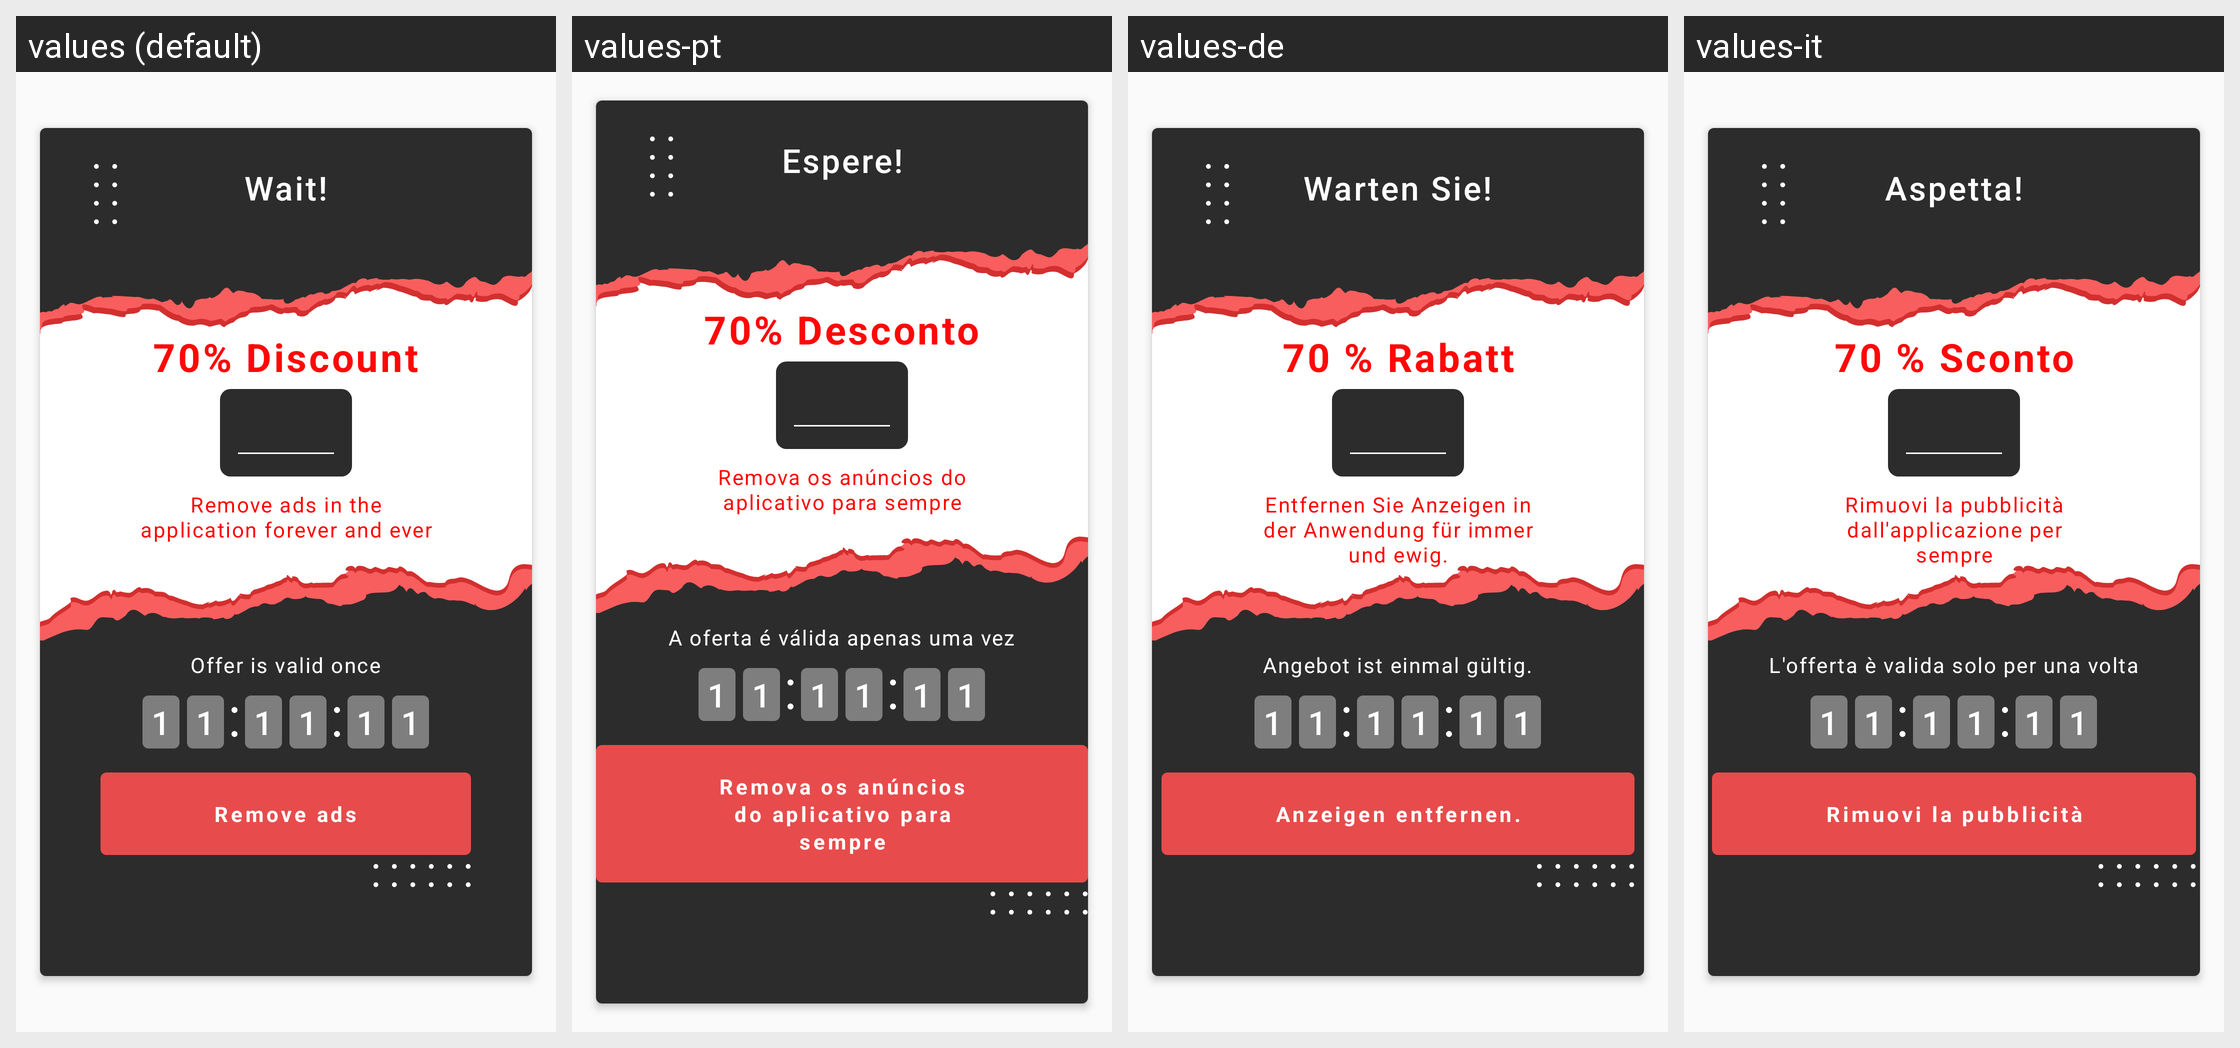

This grid shows one Android layout under several languages. Give, for every string resource on the screen, its name, the default text and each shown locale's text.
Android screen res/layout/premium_timer_dialog.xml rendered under 4 locales, left to right: values (default), values-pt, values-de, values-it. Device: Nexus 5 (rendered at 1080×1920; each locale shown at half size, 540×960, under a caption strip naming it); theme AppTheme.NoActionBar.
Other locales in the repository, not shown: values-ar, values-bn, values-es, values-fa, values-fr, values-hi, values-iw, values-ja, values-ko, values-ru, values-th, values-tr, values-vi, values-zh.
Strings drawn on this screen, with the default value and each locale's value (text and hints the layout hard-codes, and strings that could not be matched under every locale, appear in the picture but are not listed):

wait
  values: Wait!
  values-pt: Espere!
  values-de: Warten Sie!
  values-it: Aspetta!

_70_discount
  values: 70% Discount
  values-pt: 70% Desconto
  values-de: 70 % Rabatt
  values-it: 70 % Sconto

remove_ads_in_the_application
  values: Remove ads in the application forever and ever
  values-pt: Remova os anúncios do aplicativo para sempre
  values-de: Entfernen Sie Anzeigen in der Anwendung für immer und ewig.
  values-it: Rimuovi la pubblicità dall'applicazione per sempre

offer_is_valid_once
  values: Offer is valid once
  values-pt: A oferta é válida apenas uma vez
  values-de: Angebot ist einmal gültig.
  values-it: L'offerta è valida solo per una volta

remove_ads_alert
  values: Remove ads
  values-pt: Remova os anúncios do aplicativo para sempre
  values-de: Anzeigen entfernen.
  values-it: Rimuovi la pubblicità
